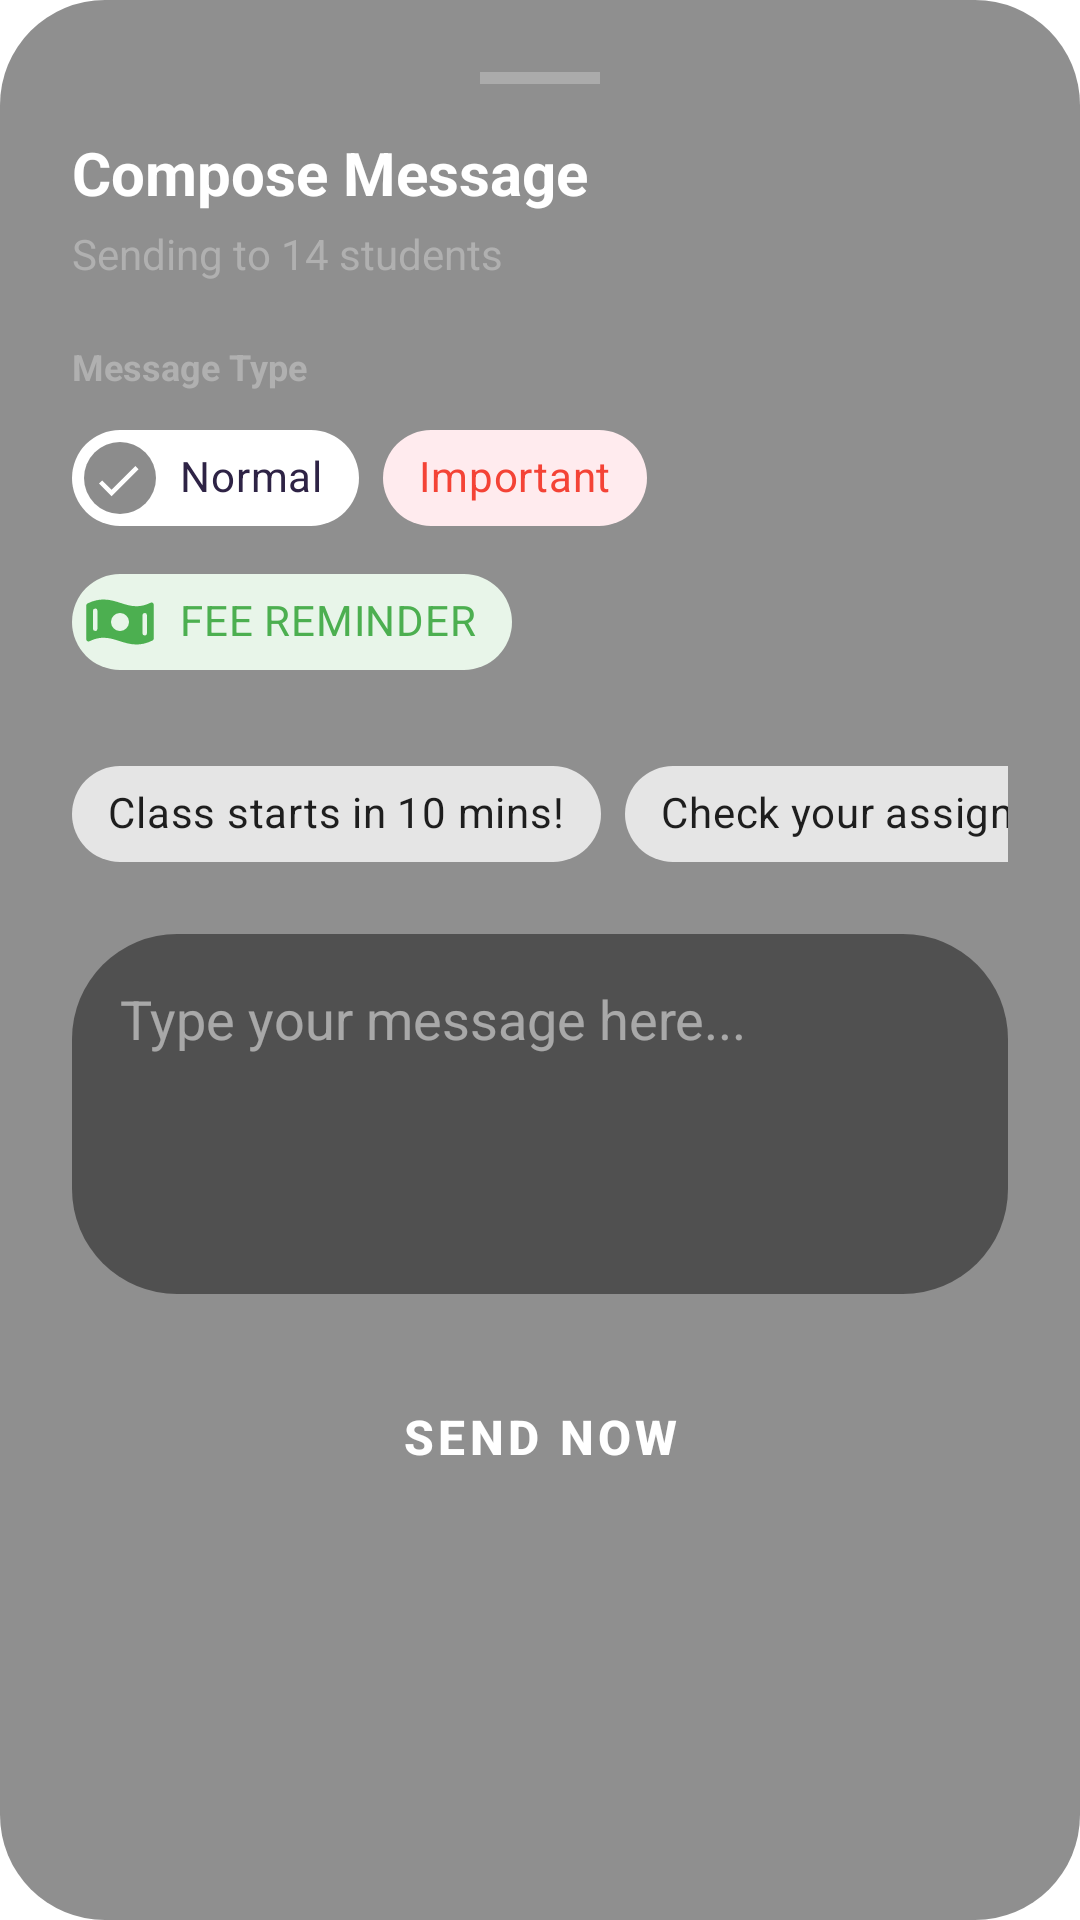

Android layout source for this screen:
<!-- AndroidManifest.xml: application theme Theme.Tutrnav -->
<!-- res/layout/dialog_teacher_message_bottom_sheet.xml -->
<?xml version="1.0" encoding="utf-8"?>
<LinearLayout xmlns:android="http://schemas.android.com/apk/res/android"
    xmlns:app="http://schemas.android.com/apk/res-auto"
    android:layout_width="match_parent"
    android:layout_height="wrap_content"
    android:background="@drawable/bg_container"
    android:orientation="vertical"
    android:padding="24dp">

    
    <View
        android:layout_width="40dp"
        android:layout_height="4dp"
        android:layout_gravity="center_horizontal"
        android:layout_marginBottom="16dp"
        android:background="#40FFFFFF" />

    <TextView
        android:id="@+id/tvSheetTitle"
        android:layout_width="wrap_content"
        android:layout_height="wrap_content"
        android:text="Compose Message"
        android:textColor="#FFFFFF"
        android:textSize="20sp"
        android:textStyle="bold" />

    <TextView
        android:id="@+id/tvSheetSubtitle"
        android:layout_width="wrap_content"
        android:layout_height="wrap_content"
        android:layout_marginTop="4dp"
        android:text="Sending to 14 students"
        android:textColor="#B0B0B0"
        android:textSize="14sp" />

    <TextView
        android:layout_width="wrap_content"
        android:layout_height="wrap_content"
        android:layout_marginTop="20dp"
        android:text="Message Type"
        android:textColor="#B0B0B0"
        android:textSize="12sp"
        android:textStyle="bold" />

    <com.google.android.material.chip.ChipGroup
        android:id="@+id/chipGroupType"
        android:layout_width="match_parent"
        android:layout_height="wrap_content"
        android:layout_marginTop="5dp"
        app:singleSelection="true"
        app:selectionRequired="true">

        <com.google.android.material.chip.Chip
            android:id="@+id/chipNormal"
            android:layout_width="wrap_content"
            android:layout_height="wrap_content"
            android:text="Normal"
            android:checkable="true"
            android:checked="true"
            app:chipBackgroundColor="@color/design_default_color_background"
            android:textColor="#2E2345" />

        <com.google.android.material.chip.Chip
            android:id="@+id/chipImportant"
            android:layout_width="wrap_content"
            android:layout_height="wrap_content"
            android:text="Important"
            android:checkable="true"
            app:chipBackgroundColor="#FFEBEE"
            android:textColor="#F44336" />

        <com.google.android.material.chip.Chip
            android:id="@+id/chipFee"
            android:layout_width="wrap_content"
            android:layout_height="wrap_content"
            android:text="FEE REMINDER"
            android:checkable="true"
            app:chipBackgroundColor="#E8F5E9"
            android:textColor="#4CAF50"
            app:chipIcon="@drawable/ic_money"
            app:chipIconTint="#4CAF50" />
    </com.google.android.material.chip.ChipGroup>

    
    <HorizontalScrollView
        android:layout_width="match_parent"
        android:layout_height="wrap_content"
        android:layout_marginTop="16dp"
        android:scrollbars="none">
        <LinearLayout
            android:layout_width="wrap_content"
            android:layout_height="wrap_content"
            android:orientation="horizontal">
            <com.google.android.material.chip.Chip
                android:id="@+id/chipQuick1"
                android:layout_width="wrap_content"
                android:layout_height="wrap_content"
                android:text="Class starts in 10 mins!"
                android:layout_marginEnd="8dp" />
            <com.google.android.material.chip.Chip
                android:id="@+id/chipQuick2"
                android:layout_width="wrap_content"
                android:layout_height="wrap_content"
                android:text="Check your assignment"
                android:layout_marginEnd="8dp" />
            <com.google.android.material.chip.Chip
                android:id="@+id/chipQuick3"
                android:layout_width="wrap_content"
                android:layout_height="wrap_content"
                android:text="Class rescheduled" />
        </LinearLayout>
    </HorizontalScrollView>

    <EditText
        android:id="@+id/etMessageBody"
        android:layout_width="match_parent"
        android:layout_height="120dp"
        android:layout_marginTop="16dp"
        android:background="@drawable/bg_container"
        android:gravity="top|start"
        android:hint="Type your message here..."
        android:padding="16dp"
        android:textColor="#FFFFFF"
        android:textColorHint="#80FFFFFF" />

    
    <com.google.android.material.button.MaterialButton
        android:id="@+id/btnSend"
        android:layout_width="match_parent"
        android:layout_height="55dp"
        android:layout_marginTop="20dp"
        android:text="Send Now"
        android:textSize="16sp"
        android:textStyle="bold"
        android:background="@drawable/bg_btn_grey" />

</LinearLayout>
<!-- resources referenced by this layout -->
<resources>
  <!-- drawable bg_container (drawable) -->
  <?xml version="1.0" encoding="utf-8"?>
  <shape xmlns:android="http://schemas.android.com/apk/res/android">
      
      <solid android:color="#70000000" />
  
      
      <corners android:radius="35dp" />
  </shape>
  <!-- drawable ic_money (drawable) -->
  <?xml version="1.0" encoding="utf-8"?>
  <vector xmlns:android="http://schemas.android.com/apk/res/android"
      android:width="24dp"
      android:height="24dp"
      android:viewportWidth="256"
      android:viewportHeight="256">
  
      <path
          android:fillColor="#FFFFFF"
          android:pathData="M244.24 60a8 8 0 0 0-7.75-.4c-42.93 21-73.59 11.16-106 .78c-34.09-10.85-69.29-22.1-118 1.68A8 8 0 0 0 8 69.24v119.93a8 8 0 0 0 11.51 7.19c42.93-21 73.59-11.16 106.05-.78c19.24 6.15 38.84 12.42 61 12.42c17.09 0 35.73-3.72 56.91-14.06a8 8 0 0 0 4.49-7.18V66.83a8 8 0 0 0-3.72-6.83M48 152a8 8 0 0 1-16 0V88a8 8 0 0 1 16 0Zm80 8a32 32 0 1 1 32-32a32 32 0 0 1-32 32m96 8a8 8 0 0 1-16 0v-64a8 8 0 0 1 16 0Z" />
  </vector>
  <style name="Theme.Tutrnav" parent="Theme.MaterialComponents.DayNight.NoActionBar">
          
          <item name="colorPrimary">#6555C0</item>
          <item name="colorPrimaryVariant">#3700B3</item>
          <item name="colorOnPrimary">#FFFFFF</item>
  
          
          <item name="colorSecondary">#FFCA28</item>
          <item name="colorSecondaryVariant">#FFB300</item>
          <item name="colorOnSecondary">#000000</item>
  
          
          <item name="android:statusBarColor">?attr/colorPrimaryVariant</item>
          
          <item name="android:windowLightStatusBar">false</item>
      </style>
</resources>
